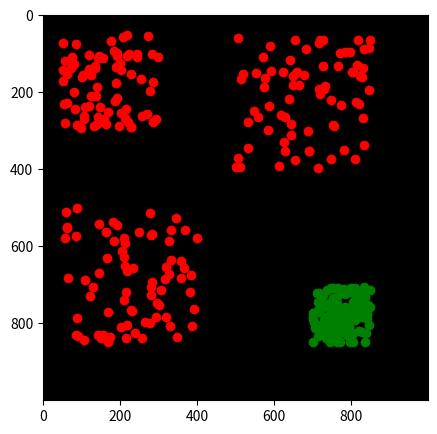
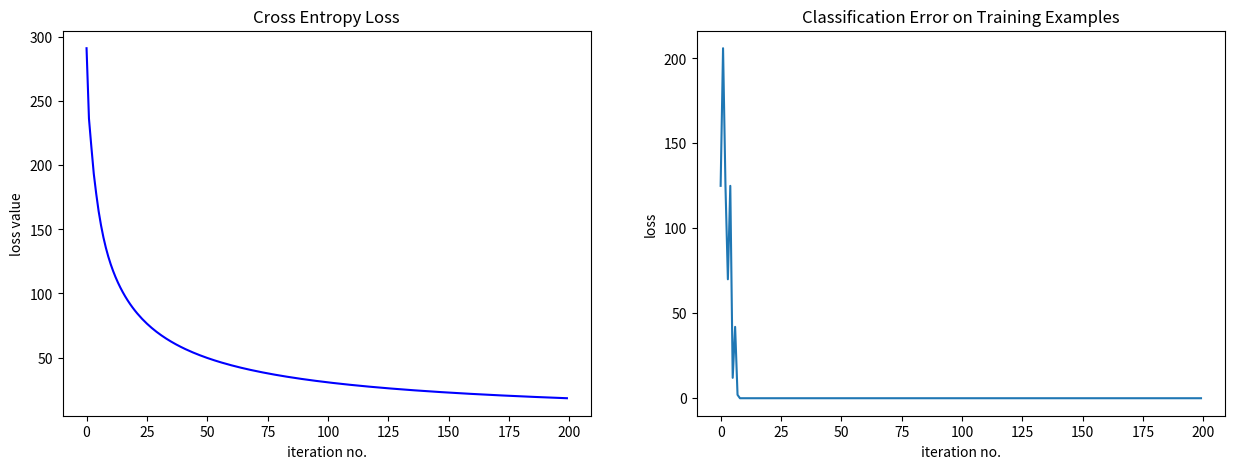

The matplotlib source for these figures, in order:
# Author: Ahmed Alkhayal - EE482
import numpy as np
import matplotlib.pyplot as plt

# ------------------ generating data ------------------ #

# set seed
np.random.seed(123)

# Create main tensor: 3D matrix for RGB
data_2d = np.zeros((1000,1000))         # [1000x1000]

# generate data of 2 different class at random indices
idx_class0 = np.round(np.random.rand(125,2)*150+700)            # random indices between 700 and 850
idx_class1 = np.array([np.round(np.random.rand(75,2)*250+50),
                       np.round(np.random.rand(75,2)*350+[500,50]),
                       np.round(np.random.rand(75,2)*350+[50,500])])


# ------------------ plotting data ------------------ #

plt.figure(figsize=(5,5))
# background
plt.imshow(data_2d, cmap='gray')
# class 0
plt.scatter(idx_class0[:,0], idx_class0[:,1], c='green')
# class 1
plt.scatter(idx_class1[0,:,0], idx_class1[0,:,1], c='red')
plt.scatter(idx_class1[1,:,0], idx_class1[1,:,1], c='red')
plt.scatter(idx_class1[2,:,0], idx_class1[2,:,1], c='red')


# ------------------ prepare training features ------------------ #

# stack data to be of size [2xn]
train_X = np.vstack((idx_class0, idx_class1[0], idx_class1[1], idx_class1[2])).transpose() # [2x350]
# scale features
train_X /= 1000
# add bias term
train_X = np.vstack((np.ones(len(train_X[0])),train_X))

# create training labels
train_Y = np.concatenate((np.zeros(idx_class0.shape[0]), 
                          np.ones(idx_class1.shape[0]*idx_class1.shape[1])))
train_Y = train_Y.reshape(1, -1)

# initialize weights
theta = np.random.rand(1,3)


# ------------------ Create model ------------------ #

# logistic function sigmoid
def sigmoid(x):
    return 1./(1+np.exp(-x))

# cross entropy loss function
def corss_entropy_loss(predictions, labels):
    term1 = np.dot(np.log(predictions)[0], labels[0])
    term2 = np.dot(np.log(1-predictions[0]), (1-labels[0]))
    return -1 * np.sum(term1+term2) / len(predictions)
    
# set hyperparameters
lr = 5
epochs = 200
loss = []
class_error_train = []

plt.figure(figsize=(15,5))
# Solution using Gradient Descent Algorithm for Logistic Regression
for e in range(1, epochs+1):
    h = np.matmul(theta, train_X)   # Linear Hypothesis
    Y = sigmoid(h)                  # logistic function to convert the linear hypothesis to logistic regression
    # determine class error
    class_error_train.append(np.sum((Y<0.5)[0]==train_Y[0])/len(train_Y))
    # determine gradient
    grad = np.matmul(train_X,(Y-train_Y).transpose())/len(train_X[0])
    theta = theta - lr*grad.T
    # determine cross entropy loss
    loss.append(corss_entropy_loss(Y, train_Y))

    if e % 10 == 0:  # plotting every 10 iterations
        plt.clf()
        # plotting the cross entropy loss
        plt.subplot(1,2,1)
        plt.plot(loss, color='blue')
        plt.xlabel('iteration no.')
        plt.ylabel('loss value')
        plt.title('Cross Entropy Loss')
        
        # plotting cost function vs iterations
        plt.subplot(1,2,2)
        plt.plot(class_error_train)
        plt.xlabel('iteration no.')
        plt.ylabel('loss')
        plt.title('Classification Error on Training Examples')
        plt.pause(0.2) # change pause time to accommodate for graphing speed
    
    # check for convergence
    if len(loss) > 2:
        convg = abs(loss[-1] - loss[-2]) / loss[-1]
        if convg < lr*1e-4: break


plt.show()